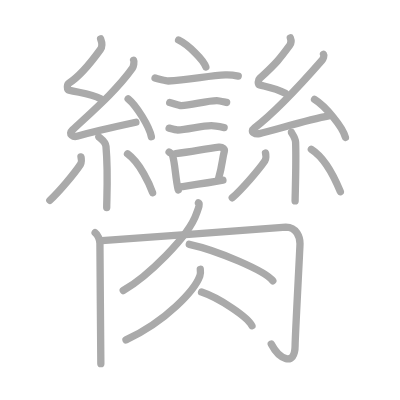
t = 0.00 s
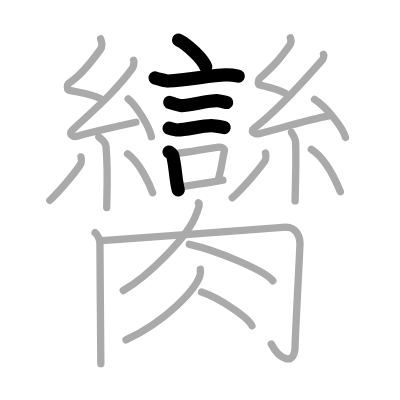
t = 5.00 s
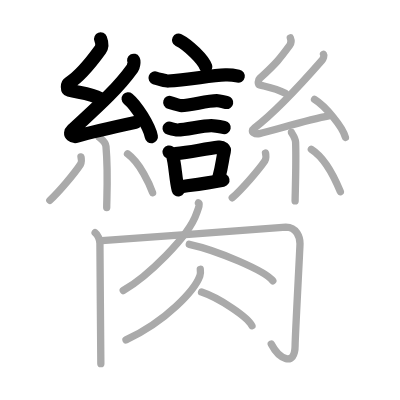
t = 10.00 s
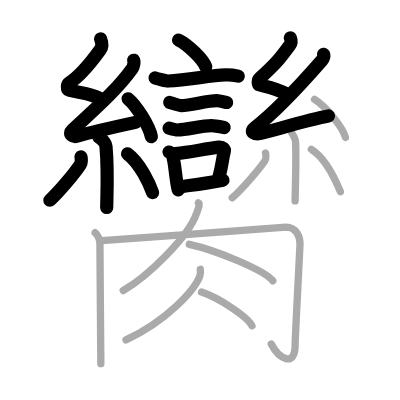
t = 15.00 s
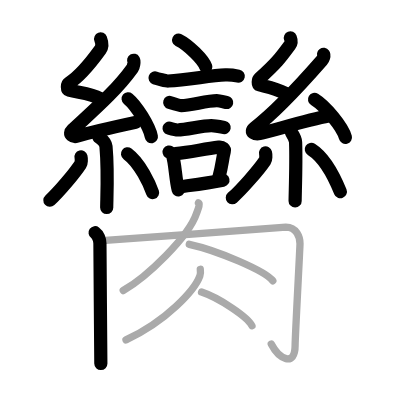
t = 20.00 s
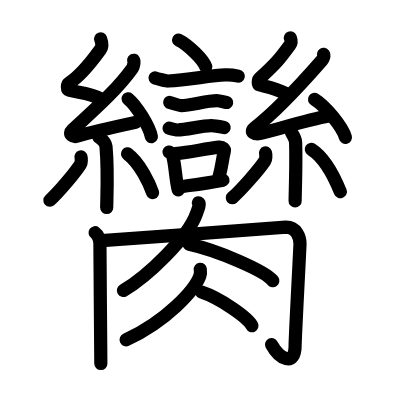
t = 25.00 s

The animated SVG that drew these frames (rendered in a browser with its animation timeline set to each time). Animation: 25 SMIL elements (animate=25); one cycle of 25.00 s.

<?xml version="1.0" standalone="no"?>
<!DOCTYPE svg PUBLIC "-//W3C//DTD SVG 1.1//EN"   "http://www.w3.org/Graphics/SVG/1.1/DTD/svg11.dtd">
<svg width="400px" height="400px"  version="1.1" xmlns="http://www.w3.org/2000/svg">
  <defs>
    <marker id="Triangle" viewBox="0 0 10 10" refX="0" refY="5" markerUnits="strokeWidth" markerWidth="3" style="stroke-opacity:0%;fill:#aaaaaa;" markerHeight="2" orient="auto">
      <path d="M 0 0 L 10 5 L 0 10 z" />
    </marker>
    
    <marker id="Arrow" viewBox="0 0 10 10" refX="5" refY="5" markerUnits="strokeWidth" markerWidth="1.8" style="stroke-opacity:0%;fill:#770000;" markerHeight="2" orient="auto">
      <path d="M 0 4 L 6 4 L 4 1 L 10 5 L 4 9 L 6 6 L 0 6 z" />
        <circle cx="5" cy="5" r="5" />
      </marker>
    
    <marker id="TriangleRed" viewBox="0 0 10 10" refX="0" refY="5" markerUnits="strokeWidth" markerWidth="3" style="stroke-opacity:0%;fill:#CC0000;" markerHeight="2" orient="auto">
      <path d="M 0 0 L 10 5 L 0 10 z" />
    </marker>
    
    <marker id="ArrowRed" viewBox="0 0 10 10" refX="5" refY="5" markerUnits="strokeWidth" markerWidth="1.8" style="stroke-opacity:0%;fill:#CC0000;" markerHeight="2" orient="auto">
      <path d="M 0 4 L 6 4 L 4 1 L 10 5 L 4 9 L 6 6 L 0 6 z" />
        <circle cx="5" cy="5" r="5" />
      </marker>
    
  </defs>
  
  <path style="fill:#ffffff; fill-opacity:100%; fill-rule:evenodd; stroke-width:0;" d="M 0 0 L 400px 0 L 400px 400px L 0 400px L 0 0" />

  <g transform="scale(3.6697247706422 3.6697247706422)">
<path style="fill:none; fill-opacity:0%; fill-rule:evenodd; stroke:#aaaaaa; stroke-opacity:100%; stroke-width: 1.5pt; stroke-linejoin:round; stroke-linecap:round;" d="M48.67 10.92c2.62 1.29 6.76 5.32 7.42 7.33"></path>
<path style="fill:none; fill-opacity:0%; fill-rule:evenodd; stroke:#aaaaaa; stroke-opacity:100%; stroke-width: 1.5pt; stroke-linejoin:round; stroke-linecap:round;" d="M42.25 21.25c0.46 0.16 3.1 0.86 3.56 0.83c5.67-0.29 11.48-1.53 15.61-1.67c0.77-0.03 3.12 0.25 3.5 0.33"></path>
<path style="fill:none; fill-opacity:0%; fill-rule:evenodd; stroke:#aaaaaa; stroke-opacity:100%; stroke-width: 1.5pt; stroke-linejoin:round; stroke-linecap:round;" d="M46.25 27.92c0.26 0.08 2.88 0.87 3.15 0.87c2.75-0.09 6.98-1.37 9.69-1.37c0.44 0 2.45 0.46 2.67 0.5"></path>
<path style="fill:none; fill-opacity:0%; fill-rule:evenodd; stroke:#aaaaaa; stroke-opacity:100%; stroke-width: 1.5pt; stroke-linejoin:round; stroke-linecap:round;" d="M46.08 34.92c0.25 0.07 2.08 0.51 2.33 0.5c2.58-0.08 6.62-1.17 9.17-1.17c0.41 0 3.29 0.46 3.5 0.5"></path>
<path style="fill:none; fill-opacity:0%; fill-rule:evenodd; stroke:#aaaaaa; stroke-opacity:100%; stroke-width: 1.5pt; stroke-linejoin:round; stroke-linecap:round;" d="M46.08 41.42c0.27 0.18 0.79 0.52 0.88 0.75c0.76 2.04 0.84 6.59 1.61 9.58"></path>
<path style="fill:none; fill-opacity:0%; fill-rule:evenodd; stroke:#aaaaaa; stroke-opacity:100%; stroke-width: 1.5pt; stroke-linejoin:round; stroke-linecap:round;" d="M47.85 41.86c4.39-0.49 7.75-1.27 11.8-1.76c1.02-0.12 1.63 0.57 1.48 1.12c-0.61 2.32-0.48 3.51-1.55 7.36"></path>
<path style="fill:none; fill-opacity:0%; fill-rule:evenodd; stroke:#aaaaaa; stroke-opacity:100%; stroke-width: 1.5pt; stroke-linejoin:round; stroke-linecap:round;" d="M48.92 50.92c3.5-0.5 7.5-1 11.83-1.83"></path>
<path style="fill:none; fill-opacity:0%; fill-rule:evenodd; stroke:#aaaaaa; stroke-opacity:100%; stroke-width: 1.5pt; stroke-linejoin:round; stroke-linecap:round;" d="M27.42 10.58c0.29 0.76 0.53 2.1-0.06 2.91c-2.74 3.78-5.7 7.37-8.56 9.15c-0.59 0.36-0.57 1.76 0 1.91c3 0.76 6.04 0.97 8.61 2.37"></path>
<path style="fill:none; fill-opacity:0%; fill-rule:evenodd; stroke:#aaaaaa; stroke-opacity:100%; stroke-width: 1.5pt; stroke-linejoin:round; stroke-linecap:round;" d="M36.42 16.42c0.22 0.38-0.04 1.76-0.33 2.17C31.8 24.6 25.64 29.93 19.75 35.41c-1.35 1.26 0.34 1.98 1.22 1.72c3.68-1.07 11.33-2.79 16.06-3.81"></path>
<path style="fill:none; fill-opacity:0%; fill-rule:evenodd; stroke:#aaaaaa; stroke-opacity:100%; stroke-width: 1.5pt; stroke-linejoin:round; stroke-linecap:round;" d="M34.92 26.92c2.24 1.82 5.77 7.5 6.33 10.33"></path>
<path style="fill:none; fill-opacity:0%; fill-rule:evenodd; stroke:#aaaaaa; stroke-opacity:100%; stroke-width: 1.5pt; stroke-linejoin:round; stroke-linecap:round;" d="M26.93 37.3c0.13 0.23 1.82 1.17 1.95 2.6c0.62 6.87 0.2 14.33 0.2 16.67"></path>
<path style="fill:none; fill-opacity:0%; fill-rule:evenodd; stroke:#aaaaaa; stroke-opacity:100%; stroke-width: 1.5pt; stroke-linejoin:round; stroke-linecap:round;" d="M22.07 42.75c0.14 0.55 0.12 1.65-0.14 2.04c-1.7 2.59-5.94 7.58-8.35 9.8"></path>
<path style="fill:none; fill-opacity:0%; fill-rule:evenodd; stroke:#aaaaaa; stroke-opacity:100%; stroke-width: 1.5pt; stroke-linejoin:round; stroke-linecap:round;" d="M34.75 41.92c3.42 2.5 6.04 8.31 6.83 10.58"></path>
<path style="fill:none; fill-opacity:0%; fill-rule:evenodd; stroke:#aaaaaa; stroke-opacity:100%; stroke-width: 1.5pt; stroke-linejoin:round; stroke-linecap:round;" d="M79.12 10.33c0.27 0.7 0.41 1.24-0.14 1.98c-2.59 3.53-3.63 4.9-8.24 9.08c-0.45 0.41-0.54 1.61 0 1.75c2.85 0.7 4.57 0.99 7.01 2.28"></path>
<path style="fill:none; fill-opacity:0%; fill-rule:evenodd; stroke:#aaaaaa; stroke-opacity:100%; stroke-width: 1.5pt; stroke-linejoin:round; stroke-linecap:round;" d="M88.17 14.8c0.25 0.35-0.09 1.25-0.42 1.62c-4.76 5.44-11.87 13.48-18.41 18.45c-1.5 1.14 0.37 1.79 1.35 1.56c4.09-0.97 13.64-3.91 18.9-4.84"></path>
<path style="fill:none; fill-opacity:0%; fill-rule:evenodd; stroke:#aaaaaa; stroke-opacity:100%; stroke-width: 1.5pt; stroke-linejoin:round; stroke-linecap:round;" d="M85.71 27.08c2.97 1.83 7.68 7.51 8.42 10.36"></path>
<path style="fill:none; fill-opacity:0%; fill-rule:evenodd; stroke:#aaaaaa; stroke-opacity:100%; stroke-width: 1.5pt; stroke-linejoin:round; stroke-linecap:round;" d="M79.42 36.08c0.04 0.19 1.08 1.47 1.13 2.66c0.21 5.69-0.13 14.07-0.13 16.01"></path>
<path style="fill:none; fill-opacity:0%; fill-rule:evenodd; stroke:#aaaaaa; stroke-opacity:100%; stroke-width: 1.5pt; stroke-linejoin:round; stroke-linecap:round;" d="M72.35 41.69c0.15 0.57 0.13 1.7-0.15 2.11c-1.81 2.67-6.35 7.82-8.91 10.11"></path>
<path style="fill:none; fill-opacity:0%; fill-rule:evenodd; stroke:#aaaaaa; stroke-opacity:100%; stroke-width: 1.5pt; stroke-linejoin:round; stroke-linecap:round;" d="M84.84 40.69c4.27 2.69 6.92 9.12 7.91 11.56"></path>
<path style="fill:none; fill-opacity:0%; fill-rule:evenodd; stroke:#aaaaaa; stroke-opacity:100%; stroke-width: 1.5pt; stroke-linejoin:round; stroke-linecap:round;" d="M25.92 63.42c0.76 0.55 1.31 1.91 1.31 2.9c0 3.82 0.25 31.14 0.25 32.78"></path>
<path style="fill:none; fill-opacity:0%; fill-rule:evenodd; stroke:#aaaaaa; stroke-opacity:100%; stroke-width: 1.5pt; stroke-linejoin:round; stroke-linecap:round;" d="M27.75 65.58c6.78-0.39 48.84-3.67 50.17-3.67c2.93 0 3.83 2.79 3.83 4.5c0 0.96-1.33 25.45-1.33 27.67c0 6.17-4.42 3.67-6.5-0.33"></path>
<path style="fill:none; fill-opacity:0%; fill-rule:evenodd; stroke:#aaaaaa; stroke-opacity:100%; stroke-width: 1.5pt; stroke-linejoin:round; stroke-linecap:round;" d="M54.08 55.25c0.58 0.27-0.27 2.14-0.5 2.83C51.42 64.58 40 75.5 33.58 79.17"></path>
<path style="fill:none; fill-opacity:0%; fill-rule:evenodd; stroke:#aaaaaa; stroke-opacity:100%; stroke-width: 1.5pt; stroke-linejoin:round; stroke-linecap:round;" d="M51.58 66.58c7.78 1.68 20.81 7.31 22.76 9.93"></path>
<path style="fill:none; fill-opacity:0%; fill-rule:evenodd; stroke:#aaaaaa; stroke-opacity:100%; stroke-width: 1.5pt; stroke-linejoin:round; stroke-linecap:round;" d="M54.58 73.38c0.06 0.45 0.12 1.17-0.12 1.82c-1.41 3.84-9.03 12.25-20.13 17.41"></path>
<path style="fill:none; fill-opacity:0%; fill-rule:evenodd; stroke:#aaaaaa; stroke-opacity:100%; stroke-width: 1.5pt; stroke-linejoin:round; stroke-linecap:round;" d="M54.92 79.58c4.71 1.57 12.56 6.74 13.74 9.19"></path>

<path style="fill:none; fill-opacity:0%; fill-rule:evenodd; stroke:#000000; stroke-opacity:100%; stroke-width: 2.7pt; stroke-linejoin:round; stroke-linecap:round;" d="M48.67 10.92c2.62 1.29 6.76 5.32 7.42 7.33" pathLength="100" stroke-dashoffset="100" stroke-dasharray="100 105"><animate id="dashAnim1" attributeName="stroke-dashoffset" from="100" to="0" dur="1s" calcMode="linear" fill="freeze"/></path>
<path style="fill:none; fill-opacity:0%; fill-rule:evenodd; stroke:#000000; stroke-opacity:100%; stroke-width: 2.7pt; stroke-linejoin:round; stroke-linecap:round;" d="M42.25 21.25c0.46 0.16 3.1 0.86 3.56 0.83c5.67-0.29 11.48-1.53 15.61-1.67c0.77-0.03 3.12 0.25 3.5 0.33" pathLength="100" stroke-dashoffset="100" stroke-dasharray="100 105"><animate id="dashAnim2" attributeName="stroke-dashoffset" from="100" to="0" dur="1s" calcMode="linear" begin="dashAnim1.end" fill="freeze"/></path>
<path style="fill:none; fill-opacity:0%; fill-rule:evenodd; stroke:#000000; stroke-opacity:100%; stroke-width: 2.7pt; stroke-linejoin:round; stroke-linecap:round;" d="M46.25 27.92c0.26 0.08 2.88 0.87 3.15 0.87c2.75-0.09 6.98-1.37 9.69-1.37c0.44 0 2.45 0.46 2.67 0.5" pathLength="100" stroke-dashoffset="100" stroke-dasharray="100 105"><animate id="dashAnim3" attributeName="stroke-dashoffset" from="100" to="0" dur="1s" calcMode="linear" begin="dashAnim2.end" fill="freeze"/></path>
<path style="fill:none; fill-opacity:0%; fill-rule:evenodd; stroke:#000000; stroke-opacity:100%; stroke-width: 2.7pt; stroke-linejoin:round; stroke-linecap:round;" d="M46.08 34.92c0.25 0.07 2.08 0.51 2.33 0.5c2.58-0.08 6.62-1.17 9.17-1.17c0.41 0 3.29 0.46 3.5 0.5" pathLength="100" stroke-dashoffset="100" stroke-dasharray="100 105"><animate id="dashAnim4" attributeName="stroke-dashoffset" from="100" to="0" dur="1s" calcMode="linear" begin="dashAnim3.end" fill="freeze"/></path>
<path style="fill:none; fill-opacity:0%; fill-rule:evenodd; stroke:#000000; stroke-opacity:100%; stroke-width: 2.7pt; stroke-linejoin:round; stroke-linecap:round;" d="M46.08 41.42c0.27 0.18 0.79 0.52 0.88 0.75c0.76 2.04 0.84 6.59 1.61 9.58" pathLength="100" stroke-dashoffset="100" stroke-dasharray="100 105"><animate id="dashAnim5" attributeName="stroke-dashoffset" from="100" to="0" dur="1s" calcMode="linear" begin="dashAnim4.end" fill="freeze"/></path>
<path style="fill:none; fill-opacity:0%; fill-rule:evenodd; stroke:#000000; stroke-opacity:100%; stroke-width: 2.7pt; stroke-linejoin:round; stroke-linecap:round;" d="M47.85 41.86c4.39-0.49 7.75-1.27 11.8-1.76c1.02-0.12 1.63 0.57 1.48 1.12c-0.61 2.32-0.48 3.51-1.55 7.36" pathLength="100" stroke-dashoffset="100" stroke-dasharray="100 105"><animate id="dashAnim6" attributeName="stroke-dashoffset" from="100" to="0" dur="1s" calcMode="linear" begin="dashAnim5.end" fill="freeze"/></path>
<path style="fill:none; fill-opacity:0%; fill-rule:evenodd; stroke:#000000; stroke-opacity:100%; stroke-width: 2.7pt; stroke-linejoin:round; stroke-linecap:round;" d="M48.92 50.92c3.5-0.5 7.5-1 11.83-1.83" pathLength="100" stroke-dashoffset="100" stroke-dasharray="100 105"><animate id="dashAnim7" attributeName="stroke-dashoffset" from="100" to="0" dur="1s" calcMode="linear" begin="dashAnim6.end" fill="freeze"/></path>
<path style="fill:none; fill-opacity:0%; fill-rule:evenodd; stroke:#000000; stroke-opacity:100%; stroke-width: 2.7pt; stroke-linejoin:round; stroke-linecap:round;" d="M27.42 10.58c0.29 0.76 0.53 2.1-0.06 2.91c-2.74 3.78-5.7 7.37-8.56 9.15c-0.59 0.36-0.57 1.76 0 1.91c3 0.76 6.04 0.97 8.61 2.37" pathLength="100" stroke-dashoffset="100" stroke-dasharray="100 105"><animate id="dashAnim8" attributeName="stroke-dashoffset" from="100" to="0" dur="1s" calcMode="linear" begin="dashAnim7.end" fill="freeze"/></path>
<path style="fill:none; fill-opacity:0%; fill-rule:evenodd; stroke:#000000; stroke-opacity:100%; stroke-width: 2.7pt; stroke-linejoin:round; stroke-linecap:round;" d="M36.42 16.42c0.22 0.38-0.04 1.76-0.33 2.17C31.8 24.6 25.64 29.93 19.75 35.41c-1.35 1.26 0.34 1.98 1.22 1.72c3.68-1.07 11.33-2.79 16.06-3.81" pathLength="100" stroke-dashoffset="100" stroke-dasharray="100 105"><animate id="dashAnim9" attributeName="stroke-dashoffset" from="100" to="0" dur="1s" calcMode="linear" begin="dashAnim8.end" fill="freeze"/></path>
<path style="fill:none; fill-opacity:0%; fill-rule:evenodd; stroke:#000000; stroke-opacity:100%; stroke-width: 2.7pt; stroke-linejoin:round; stroke-linecap:round;" d="M34.92 26.92c2.24 1.82 5.77 7.5 6.33 10.33" pathLength="100" stroke-dashoffset="100" stroke-dasharray="100 105"><animate id="dashAnim10" attributeName="stroke-dashoffset" from="100" to="0" dur="1s" calcMode="linear" begin="dashAnim9.end" fill="freeze"/></path>
<path style="fill:none; fill-opacity:0%; fill-rule:evenodd; stroke:#000000; stroke-opacity:100%; stroke-width: 2.7pt; stroke-linejoin:round; stroke-linecap:round;" d="M26.93 37.3c0.13 0.23 1.82 1.17 1.95 2.6c0.62 6.87 0.2 14.33 0.2 16.67" pathLength="100" stroke-dashoffset="100" stroke-dasharray="100 105"><animate id="dashAnim11" attributeName="stroke-dashoffset" from="100" to="0" dur="1s" calcMode="linear" begin="dashAnim10.end" fill="freeze"/></path>
<path style="fill:none; fill-opacity:0%; fill-rule:evenodd; stroke:#000000; stroke-opacity:100%; stroke-width: 2.7pt; stroke-linejoin:round; stroke-linecap:round;" d="M22.07 42.75c0.14 0.55 0.12 1.65-0.14 2.04c-1.7 2.59-5.94 7.58-8.35 9.8" pathLength="100" stroke-dashoffset="100" stroke-dasharray="100 105"><animate id="dashAnim12" attributeName="stroke-dashoffset" from="100" to="0" dur="1s" calcMode="linear" begin="dashAnim11.end" fill="freeze"/></path>
<path style="fill:none; fill-opacity:0%; fill-rule:evenodd; stroke:#000000; stroke-opacity:100%; stroke-width: 2.7pt; stroke-linejoin:round; stroke-linecap:round;" d="M34.75 41.92c3.42 2.5 6.04 8.31 6.83 10.58" pathLength="100" stroke-dashoffset="100" stroke-dasharray="100 105"><animate id="dashAnim13" attributeName="stroke-dashoffset" from="100" to="0" dur="1s" calcMode="linear" begin="dashAnim12.end" fill="freeze"/></path>
<path style="fill:none; fill-opacity:0%; fill-rule:evenodd; stroke:#000000; stroke-opacity:100%; stroke-width: 2.7pt; stroke-linejoin:round; stroke-linecap:round;" d="M79.12 10.33c0.27 0.7 0.41 1.24-0.14 1.98c-2.59 3.53-3.63 4.9-8.24 9.08c-0.45 0.41-0.54 1.61 0 1.75c2.85 0.7 4.57 0.99 7.01 2.28" pathLength="100" stroke-dashoffset="100" stroke-dasharray="100 105"><animate id="dashAnim14" attributeName="stroke-dashoffset" from="100" to="0" dur="1s" calcMode="linear" begin="dashAnim13.end" fill="freeze"/></path>
<path style="fill:none; fill-opacity:0%; fill-rule:evenodd; stroke:#000000; stroke-opacity:100%; stroke-width: 2.7pt; stroke-linejoin:round; stroke-linecap:round;" d="M88.17 14.8c0.25 0.35-0.09 1.25-0.42 1.62c-4.76 5.44-11.87 13.48-18.41 18.45c-1.5 1.14 0.37 1.79 1.35 1.56c4.09-0.97 13.64-3.91 18.9-4.84" pathLength="100" stroke-dashoffset="100" stroke-dasharray="100 105"><animate id="dashAnim15" attributeName="stroke-dashoffset" from="100" to="0" dur="1s" calcMode="linear" begin="dashAnim14.end" fill="freeze"/></path>
<path style="fill:none; fill-opacity:0%; fill-rule:evenodd; stroke:#000000; stroke-opacity:100%; stroke-width: 2.7pt; stroke-linejoin:round; stroke-linecap:round;" d="M85.71 27.08c2.97 1.83 7.68 7.51 8.42 10.36" pathLength="100" stroke-dashoffset="100" stroke-dasharray="100 105"><animate id="dashAnim16" attributeName="stroke-dashoffset" from="100" to="0" dur="1s" calcMode="linear" begin="dashAnim15.end" fill="freeze"/></path>
<path style="fill:none; fill-opacity:0%; fill-rule:evenodd; stroke:#000000; stroke-opacity:100%; stroke-width: 2.7pt; stroke-linejoin:round; stroke-linecap:round;" d="M79.42 36.08c0.04 0.19 1.08 1.47 1.13 2.66c0.21 5.69-0.13 14.07-0.13 16.01" pathLength="100" stroke-dashoffset="100" stroke-dasharray="100 105"><animate id="dashAnim17" attributeName="stroke-dashoffset" from="100" to="0" dur="1s" calcMode="linear" begin="dashAnim16.end" fill="freeze"/></path>
<path style="fill:none; fill-opacity:0%; fill-rule:evenodd; stroke:#000000; stroke-opacity:100%; stroke-width: 2.7pt; stroke-linejoin:round; stroke-linecap:round;" d="M72.35 41.69c0.15 0.57 0.13 1.7-0.15 2.11c-1.81 2.67-6.35 7.82-8.91 10.11" pathLength="100" stroke-dashoffset="100" stroke-dasharray="100 105"><animate id="dashAnim18" attributeName="stroke-dashoffset" from="100" to="0" dur="1s" calcMode="linear" begin="dashAnim17.end" fill="freeze"/></path>
<path style="fill:none; fill-opacity:0%; fill-rule:evenodd; stroke:#000000; stroke-opacity:100%; stroke-width: 2.7pt; stroke-linejoin:round; stroke-linecap:round;" d="M84.84 40.69c4.27 2.69 6.92 9.12 7.91 11.56" pathLength="100" stroke-dashoffset="100" stroke-dasharray="100 105"><animate id="dashAnim19" attributeName="stroke-dashoffset" from="100" to="0" dur="1s" calcMode="linear" begin="dashAnim18.end" fill="freeze"/></path>
<path style="fill:none; fill-opacity:0%; fill-rule:evenodd; stroke:#000000; stroke-opacity:100%; stroke-width: 2.7pt; stroke-linejoin:round; stroke-linecap:round;" d="M25.92 63.42c0.76 0.55 1.31 1.91 1.31 2.9c0 3.82 0.25 31.14 0.25 32.78" pathLength="100" stroke-dashoffset="100" stroke-dasharray="100 105"><animate id="dashAnim20" attributeName="stroke-dashoffset" from="100" to="0" dur="1s" calcMode="linear" begin="dashAnim19.end" fill="freeze"/></path>
<path style="fill:none; fill-opacity:0%; fill-rule:evenodd; stroke:#000000; stroke-opacity:100%; stroke-width: 2.7pt; stroke-linejoin:round; stroke-linecap:round;" d="M27.75 65.58c6.78-0.39 48.84-3.67 50.17-3.67c2.93 0 3.83 2.79 3.83 4.5c0 0.96-1.33 25.45-1.33 27.67c0 6.17-4.42 3.67-6.5-0.33" pathLength="100" stroke-dashoffset="100" stroke-dasharray="100 105"><animate id="dashAnim21" attributeName="stroke-dashoffset" from="100" to="0" dur="1s" calcMode="linear" begin="dashAnim20.end" fill="freeze"/></path>
<path style="fill:none; fill-opacity:0%; fill-rule:evenodd; stroke:#000000; stroke-opacity:100%; stroke-width: 2.7pt; stroke-linejoin:round; stroke-linecap:round;" d="M54.08 55.25c0.58 0.27-0.27 2.14-0.5 2.83C51.42 64.58 40 75.5 33.58 79.17" pathLength="100" stroke-dashoffset="100" stroke-dasharray="100 105"><animate id="dashAnim22" attributeName="stroke-dashoffset" from="100" to="0" dur="1s" calcMode="linear" begin="dashAnim21.end" fill="freeze"/></path>
<path style="fill:none; fill-opacity:0%; fill-rule:evenodd; stroke:#000000; stroke-opacity:100%; stroke-width: 2.7pt; stroke-linejoin:round; stroke-linecap:round;" d="M51.58 66.58c7.78 1.68 20.81 7.31 22.76 9.93" pathLength="100" stroke-dashoffset="100" stroke-dasharray="100 105"><animate id="dashAnim23" attributeName="stroke-dashoffset" from="100" to="0" dur="1s" calcMode="linear" begin="dashAnim22.end" fill="freeze"/></path>
<path style="fill:none; fill-opacity:0%; fill-rule:evenodd; stroke:#000000; stroke-opacity:100%; stroke-width: 2.7pt; stroke-linejoin:round; stroke-linecap:round;" d="M54.58 73.38c0.06 0.45 0.12 1.17-0.12 1.82c-1.41 3.84-9.03 12.25-20.13 17.41" pathLength="100" stroke-dashoffset="100" stroke-dasharray="100 105"><animate id="dashAnim24" attributeName="stroke-dashoffset" from="100" to="0" dur="1s" calcMode="linear" begin="dashAnim23.end" fill="freeze"/></path>
<path style="fill:none; fill-opacity:0%; fill-rule:evenodd; stroke:#000000; stroke-opacity:100%; stroke-width: 2.7pt; stroke-linejoin:round; stroke-linecap:round;" d="M54.92 79.58c4.71 1.57 12.56 6.74 13.74 9.19" pathLength="100" stroke-dashoffset="100" stroke-dasharray="100 105"><animate id="dashAnim25" attributeName="stroke-dashoffset" from="100" to="0" dur="1s" calcMode="linear" begin="dashAnim24.end" fill="freeze"/></path>

</g>

</svg>  
          
